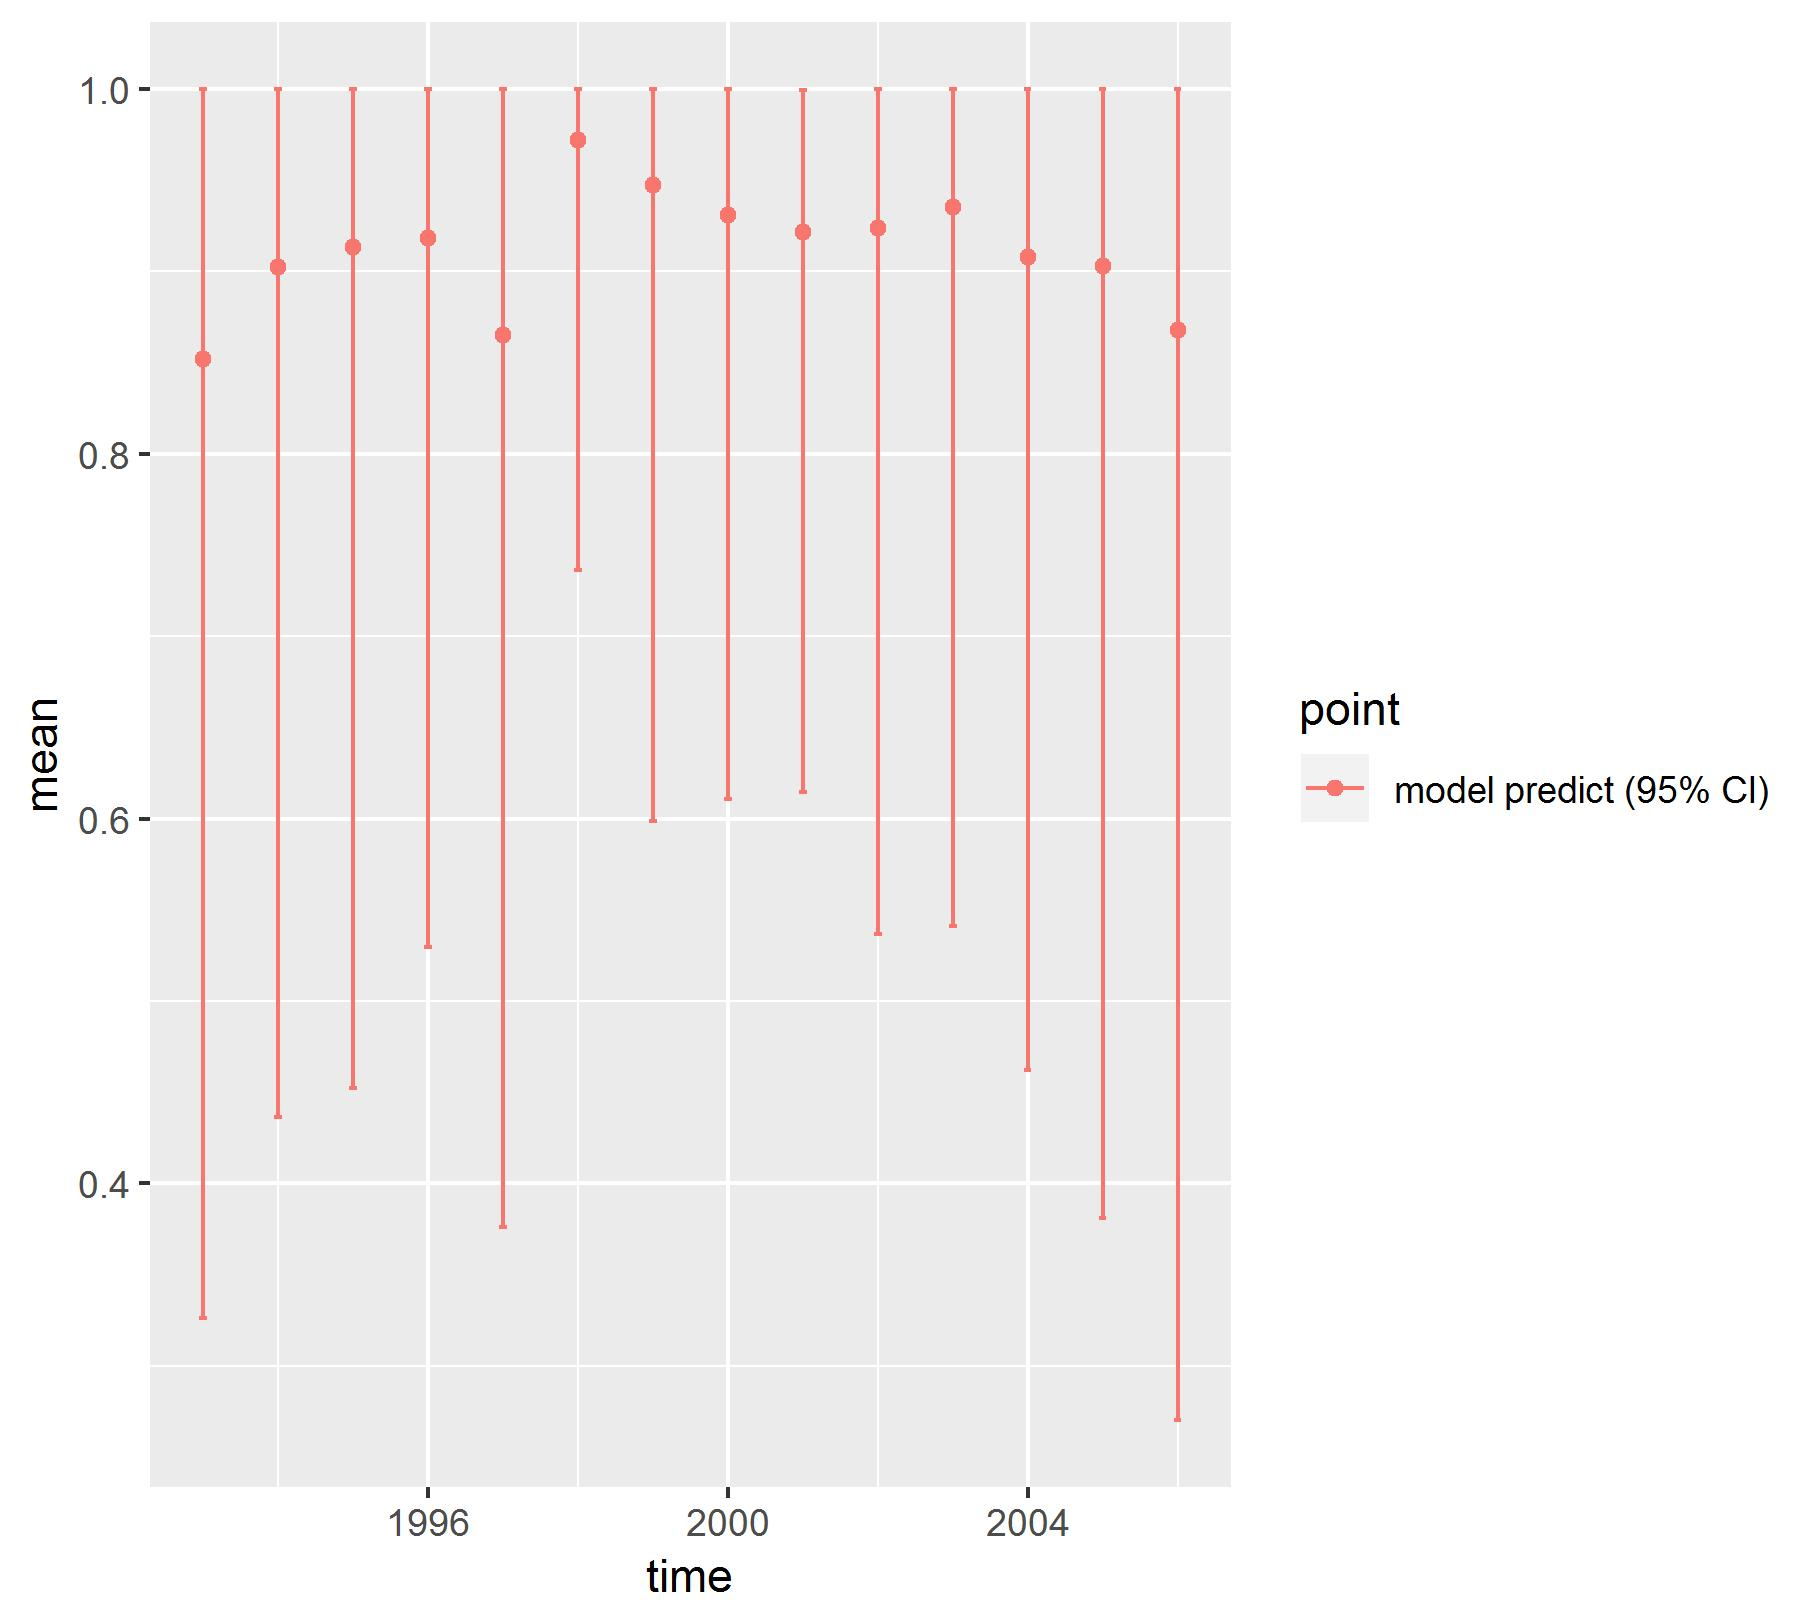

The data file committed next to this chart (first rows):
, point, mean, low, high, time
1, model predict (95% CI), 0.852, 0.3262, 0.9998, 1993
2, model predict (95% CI), 0.9026, 0.4365, 0.9999, 1994
3, model predict (95% CI), 0.9133, 0.4523, 1, 1995
4, model predict (95% CI), 0.9185, 0.5297, 1, 1996
5, model predict (95% CI), 0.8653, 0.3763, 1, 1997
6, model predict (95% CI), 0.9721, 0.7363, 1, 1998
7, model predict (95% CI), 0.9475, 0.5986, 1, 1999
8, model predict (95% CI), 0.931, 0.6108, 0.9999, 2000
9, model predict (95% CI), 0.9215, 0.6145, 0.9994, 2001
10, model predict (95% CI), 0.9235, 0.5369, 1, 2002
11, model predict (95% CI), 0.9352, 0.5413, 1, 2003
12, model predict (95% CI), 0.9079, 0.4621, 0.9999, 2004
13, model predict (95% CI), 0.903, 0.381, 0.9998, 2005
14, model predict (95% CI), 0.868, 0.2702, 0.9999, 2006
